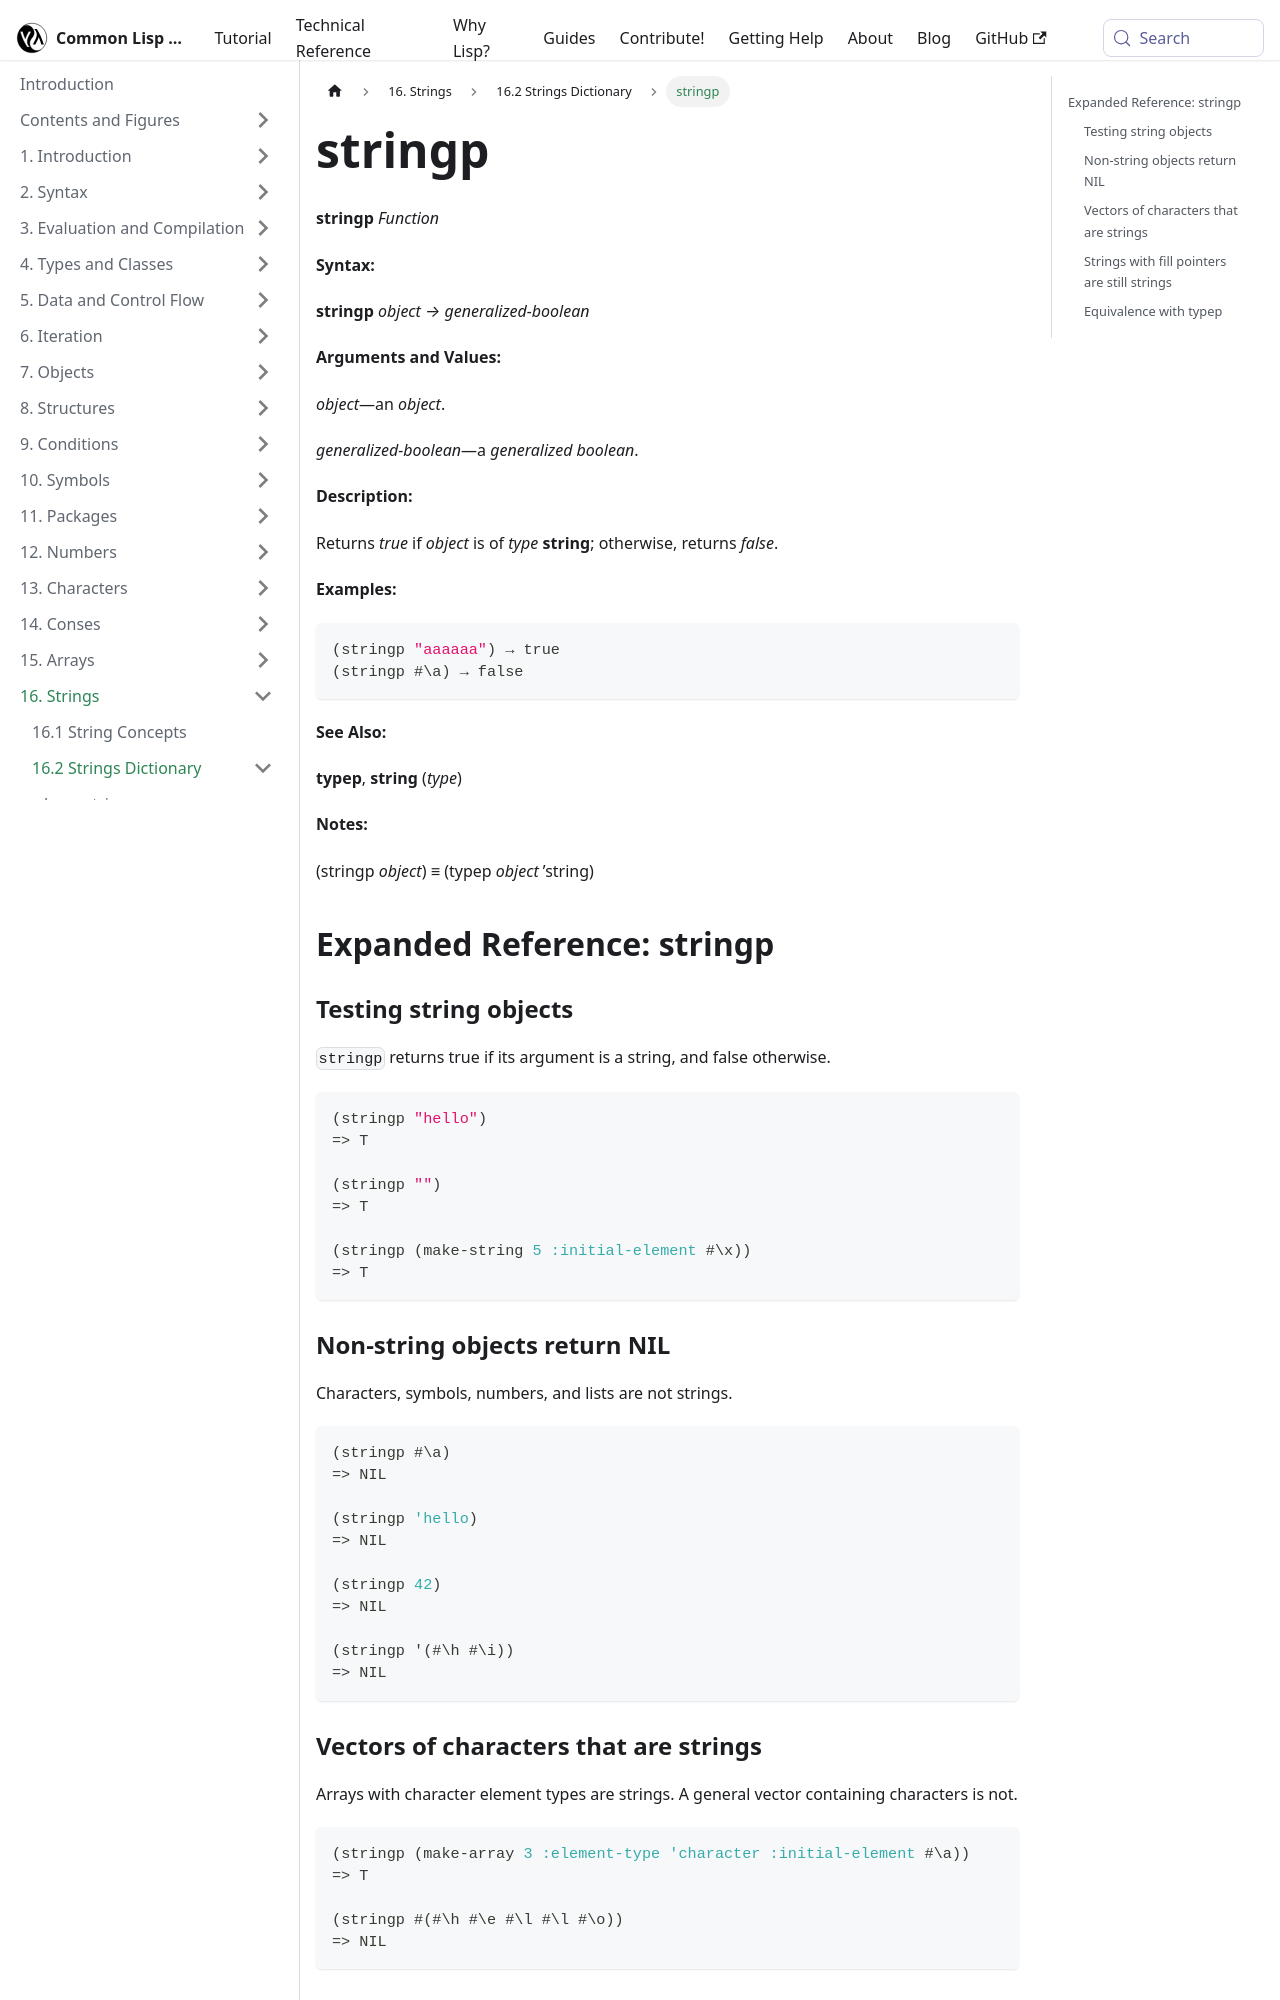

repository: lisp-docs/cl-language-reference · page: chap-16/bg-c-dictionary/stringp_function.html · generator: docusaurus

---
title: "stringp"
---

# stringp

import StringpFunction from './_stringp_function.md';

<StringpFunction />

## Expanded Reference: stringp

### Testing string objects

`stringp` returns true if its argument is a string, and false otherwise.

```lisp
(stringp "hello")
=> T

(stringp "")
=> T

(stringp (make-string 5 :initial-element #\x))
=> T
```

### Non-string objects return NIL

Characters, symbols, numbers, and lists are not strings.

```lisp
(stringp #\a)
=> NIL

(stringp 'hello)
=> NIL

(stringp 42)
=> NIL

(stringp '(#\h #\i))
=> NIL
```

### Vectors of characters that are strings

Arrays with character element types are strings. A general vector containing characters is not.

```lisp
(stringp (make-array 3 :element-type 'character :initial-element #\a))
=> T

(stringp #(#\h #\e #\l #\l #\o))
=> NIL
```
